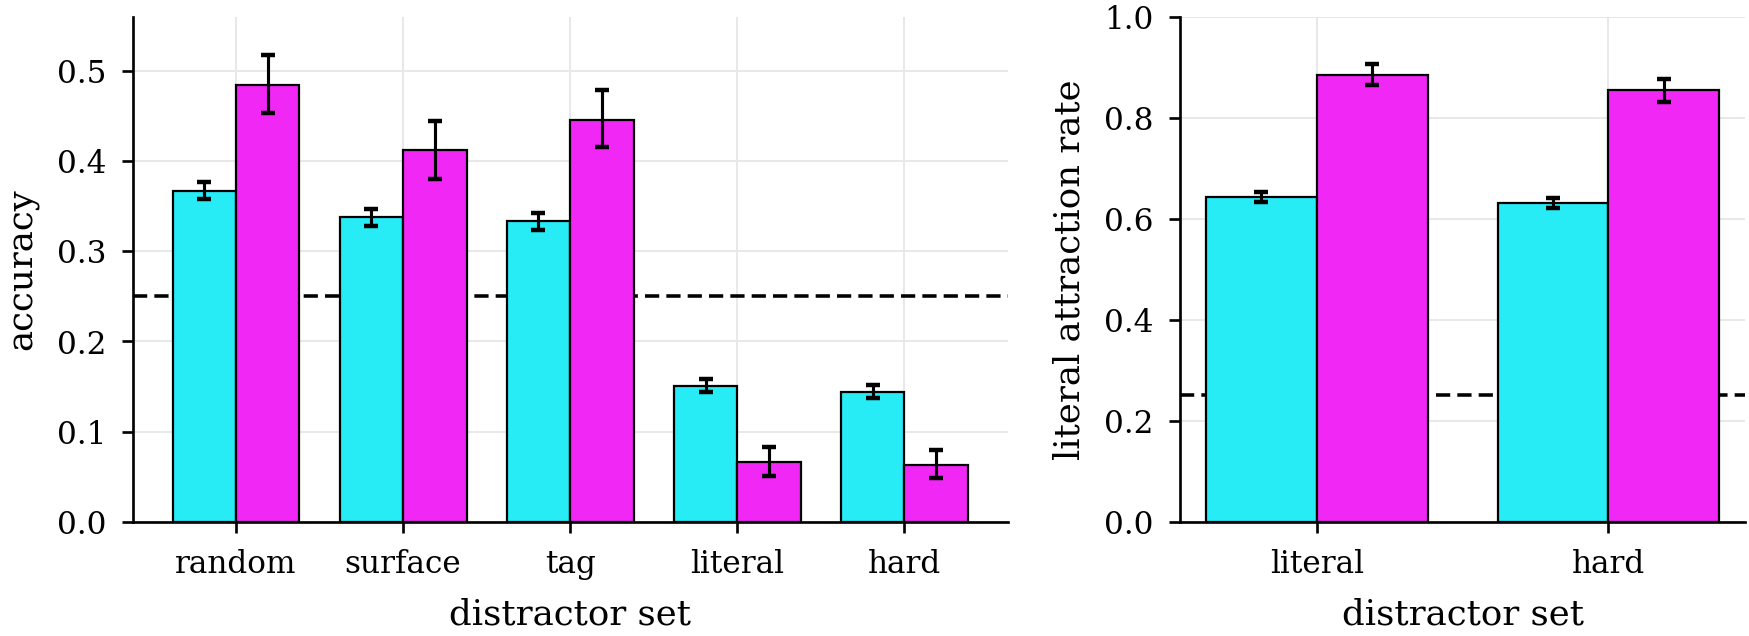

The data file committed next to this chart (first rows):
family, arm, label, n, accuracy, acc_lo, acc_hi, chance, vs_chance_p, below_chance, LAR, LAR_lo, LAR_hi, mean_p_gold, mean_p_literal, mean_conf, ece, aurc, aurc_random
D-rand, laya-ml, random, 8876, 0.3672, 0.3574, 0.3766, 0.25, 7.095826277123784e-132, False, , , , 0.301, , 0.4383, 0.07114, 0.5365, 0.6328
D-surf, laya-ml, surface-matched, 8876, 0.3377, 0.3277, 0.3471, 0.25, 5.764074575460825e-76, False, , , , 0.2885, , 0.4371, 0.09945, 0.594, 0.6623
D-sem, laya-ml, tag-matched, 8876, 0.3329, 0.323, 0.3424, 0.25, 2.126661036887878e-68, False, , , , 0.2855, , 0.4321, 0.1002, 0.6064, 0.6671
D-lit, laya-ml, + own literal gloss, 8876, 0.1509, 0.1436, 0.1586, 0.25, 1.0925577329418002e-114, True, 0.6436, 0.634, 0.6532, 0.1953, 0.4637, 0.5359, 0.385, 0.9242, 0.8491
D-hard, laya-ml, literal + surface + tag, 8876, 0.1442, 0.1367, 0.1514, 0.25, 1.7198353750696562e-131, True, 0.6305, 0.6212, 0.6406, 0.1936, 0.4584, 0.5326, 0.3886, 0.9259, 0.8558
D-rand, lod-lille-0.6b, random, 888, 0.4842, 0.4527, 0.518, 0.25, 5.498082025366219e-51, False, , , , 0.3668, , 0.4466, 0.07324, 0.2914, 0.5158
D-surf, lod-lille-0.6b, surface-matched, 888, 0.4122, 0.3795, 0.4448, 0.25, 4.488300459556219e-26, False, , , , 0.3235, , 0.4562, 0.05769, 0.4847, 0.5878
D-sem, lod-lille-0.6b, tag-matched, 888, 0.4459, 0.4155, 0.4786, 0.25, 8.329926537039007e-37, False, , , , 0.3446, , 0.4434, 0.04495, 0.3902, 0.5541
D-lit, lod-lille-0.6b, + own literal gloss, 888, 0.06644, 0.05068, 0.08333, 0.25, 2.0296844699325957e-46, True, 0.8851, 0.8637, 0.9054, 0.1275, 0.7259, 0.7453, 0.6789, 0.9887, 0.9336
D-hard, lod-lille-0.6b, literal + surface + tag, 888, 0.06306, 0.04842, 0.07995, 0.25, 1.5650077384642804e-48, True, 0.8547, 0.8311, 0.8773, 0.1228, 0.7097, 0.7356, 0.6726, 0.9881, 0.9369
